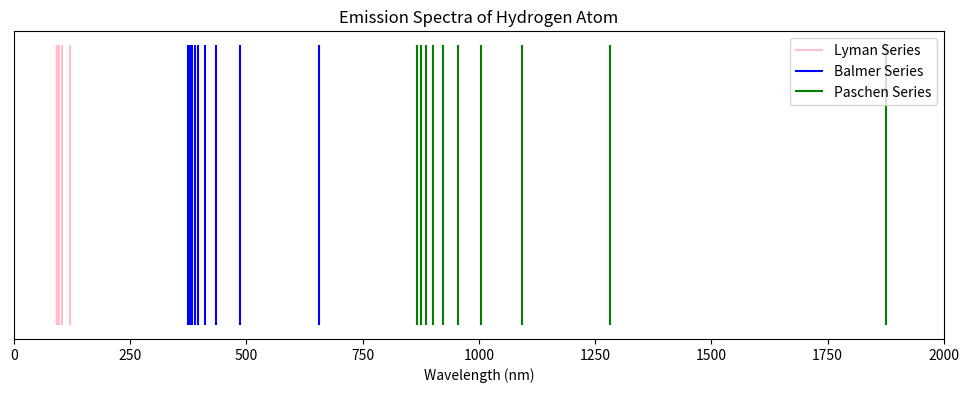

Generate this figure with matplotlib:
import numpy as np
import matplotlib.pyplot as plt
from scipy.constants import Rydberg, h, c

# Exercise 1
def energy_level(n):
    energy = (-Rydberg * h * c)/ (n**2)
    return energy
for x in range(1, 6):
    print(f"Energy level for n={x}: {energy_level(x):.2e} J")

# Exercise 2
def wavelength(n_1, n_2):
    wavelength = (Rydberg * (1/(n_1**2) - 1/(n_2**2)))**-1
    wavelength_nm = wavelength * 1e9
    return wavelength_nm
lyman = []
balmer = []
paschen = []
for m in range(1, 4):
    for x in range(m + 1, m + 11):
        if m == 1:
            print(f"Lyman series wavelength from n={x} to n={m}: {wavelength(m, x):.2f} nm")
            lyman.append(wavelength(m, x))
        elif m == 2:
            print(f"Balmer series wavelength from n={x} to n={m}: {wavelength(m, x):.2f} nm")
            balmer.append(wavelength(m, x))
        elif m == 3:
            print(f"Paschen series wavelength from n={x} to n={m}: {wavelength(m, x):.2f} nm")
            paschen.append(wavelength(m, x))
plt.figure(figsize=(12, 4))
plt.vlines(lyman, ymin=0, ymax=1, colors='pink', label='Lyman Series')
plt.vlines(balmer, ymin=0, ymax=1, colors='blue', label='Balmer Series')
plt.vlines(paschen, ymin=0, ymax=1, colors='green', label='Paschen Series')
plt.xlabel('Wavelength (nm)')
plt.xlim(0, 2000)
plt.legend()
plt.gca().get_yaxis().set_visible(False)
plt.title('Emission Spectra of Hydrogen Atom')
plt.savefig('H_emission.pdf', bbox_inches='tight')
